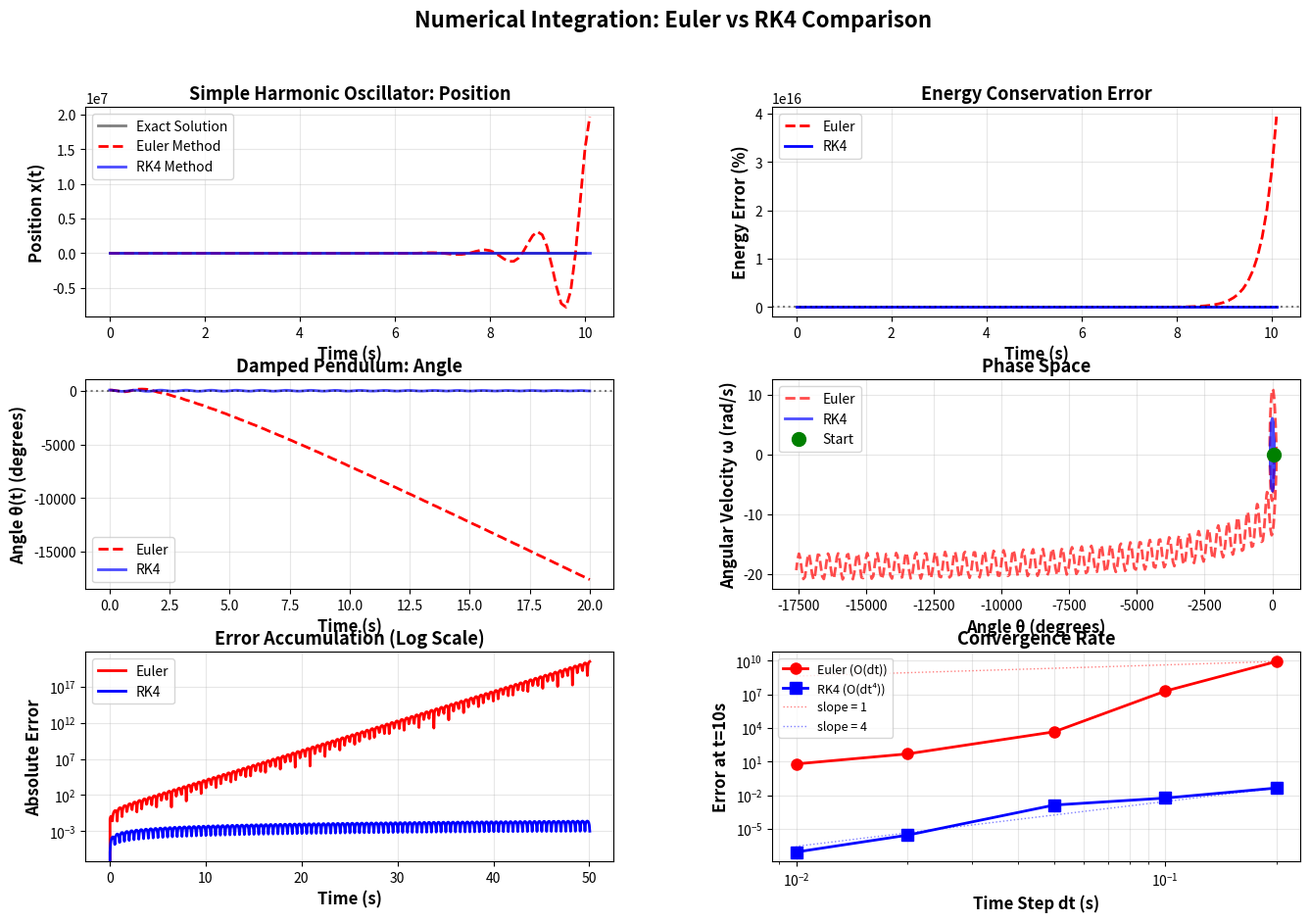
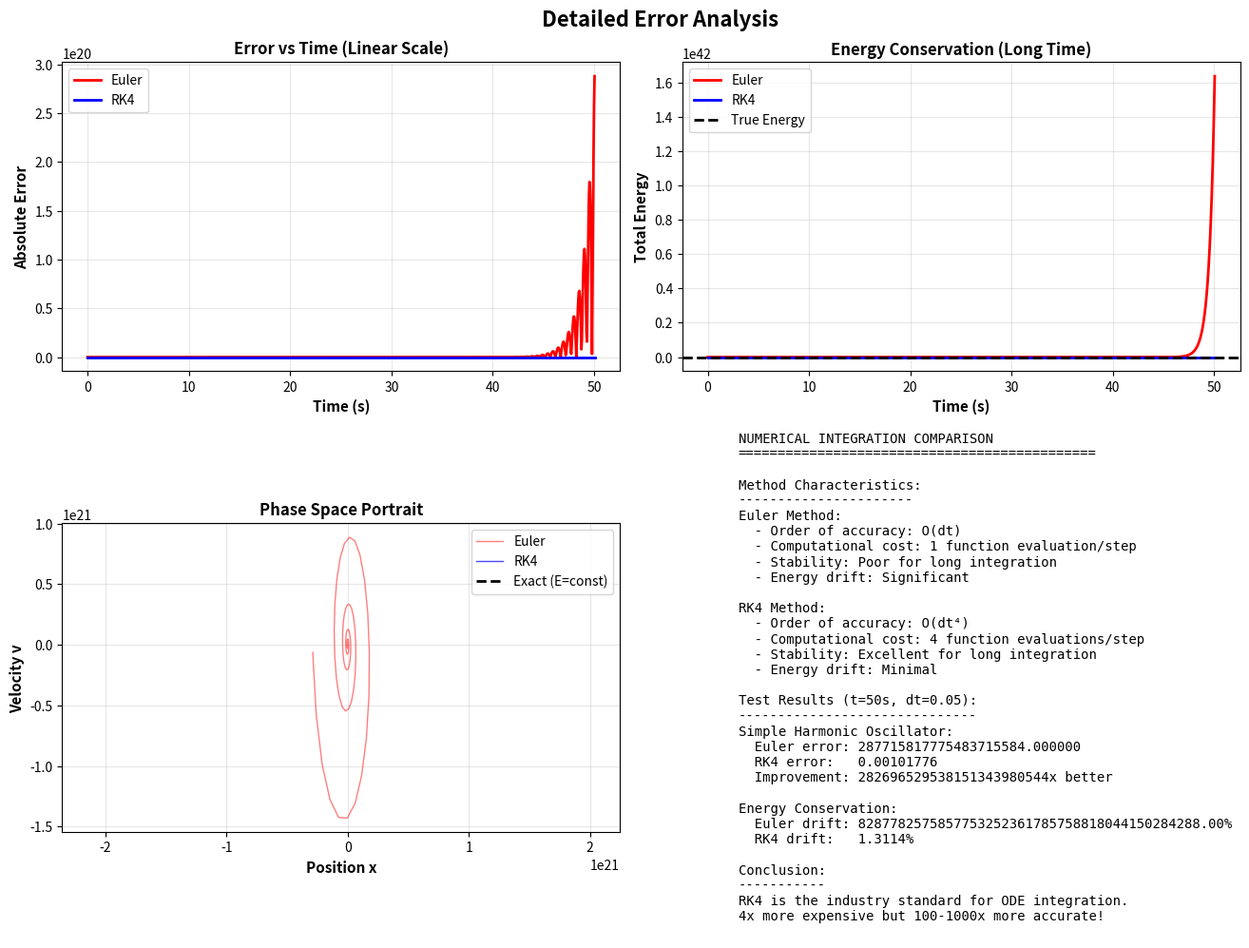

Write Python code to recreate these figures, in order.
"""
01. Numerical Integration Methods: Euler vs RK4
오일러 방법과 룽게-쿠타 4차 방법 비교

수치 적분의 두 가지 대표적인 방법을 비교합니다:
- Euler Method: 1차 정확도, 간단하지만 오차 누적
- RK4 Method: 4차 정확도, 정확하고 안정적

테스트 시스템:
1. 단순 조화 진동자 (Simple Harmonic Oscillator)
2. 감쇠 진자 (Damped Pendulum)
"""

import numpy as np
import matplotlib.pyplot as plt
from matplotlib.gridspec import GridSpec
import os

# 출력 디렉토리 확인
output_dir = 'outputs'
if not os.path.exists(output_dir):
    os.makedirs(output_dir)

print("="*70)
print("Numerical Integration Methods: Euler vs RK4")
print("="*70)

# ============================================================================
# 수치 적분 방법 구현
# ============================================================================

def euler_step(f, y, t, dt):
    """
    오일러 방법 (1차 정확도)
    
    y(t+dt) = y(t) + dt * f(y, t)
    
    Parameters:
    -----------
    f : function
        미분 방정식 dy/dt = f(y, t)
    y : array
        현재 상태
    t : float
        현재 시간
    dt : float
        시간 간격
    
    Returns:
    --------
    y_next : array
        다음 시간의 상태
    """
    return y + dt * f(y, t)

def rk4_step(f, y, t, dt):
    """
    Runge-Kutta 4차 방법 (4차 정확도)
    
    더 정확한 수치 적분 방법
    4번의 기울기를 계산하여 가중 평균
    
    Parameters:
    -----------
    f : function
        미분 방정식 dy/dt = f(y, t)
    y : array
        현재 상태
    t : float
        현재 시간
    dt : float
        시간 간격
    
    Returns:
    --------
    y_next : array
        다음 시간의 상태
    """
    k1 = f(y, t)
    k2 = f(y + 0.5*dt*k1, t + 0.5*dt)
    k3 = f(y + 0.5*dt*k2, t + 0.5*dt)
    k4 = f(y + dt*k3, t + dt)
    
    return y + (dt/6) * (k1 + 2*k2 + 2*k3 + k4)

# ============================================================================
# 테스트 시스템 1: 단순 조화 진동자
# ============================================================================

def harmonic_oscillator(y, t):
    """
    단순 조화 진동자
    
    운동 방정식: d²x/dt² = -ω²x
    상태 변수: y = [x, v] where v = dx/dt
    
    dy/dt = [v, -ω²x]
    """
    omega = 2*np.pi  # 각진동수 (주기 T = 1초)
    x, v = y
    return np.array([v, -omega**2 * x])

print("\n" + "="*70)
print("Test 1: Simple Harmonic Oscillator")
print("="*70)
print("운동 방정식: d²x/dt² = -ω²x")
print(f"각진동수 ω = {2*np.pi:.4f} rad/s (주기 T = 1.0 s)")
print()

# 초기 조건
y0 = np.array([1.0, 0.0])  # x(0) = 1, v(0) = 0
t_max = 10.0  # 10주기
dt = 0.1

# 시간 배열
t_euler = [0]
y_euler = [y0]

t_rk4 = [0]
y_rk4 = [y0]

# 오일러 방법으로 적분
t = 0
y = y0.copy()
while t < t_max:
    y = euler_step(harmonic_oscillator, y, t, dt)
    t += dt
    t_euler.append(t)
    y_euler.append(y.copy())

# RK4 방법으로 적분
t = 0
y = y0.copy()
while t < t_max:
    y = rk4_step(harmonic_oscillator, y, t, dt)
    t += dt
    t_rk4.append(t)
    y_rk4.append(y.copy())

# 배열로 변환
t_euler = np.array(t_euler)
y_euler = np.array(y_euler)
t_rk4 = np.array(t_rk4)
y_rk4 = np.array(y_rk4)

# 해석해 (정확한 해)
omega = 2*np.pi
t_exact = np.linspace(0, t_max, 1000)
x_exact = np.cos(omega * t_exact)

# 에너지 계산 (보존되어야 함)
E_euler = 0.5 * (y_euler[:, 1]**2 + (omega * y_euler[:, 0])**2)
E_rk4 = 0.5 * (y_rk4[:, 1]**2 + (omega * y_rk4[:, 0])**2)
E0 = 0.5 * omega**2  # 초기 에너지

print(f"오일러 방법:")
print(f"  최종 에너지 오차: {abs(E_euler[-1] - E0)/E0*100:.2f}%")
print(f"RK4 방법:")
print(f"  최종 에너지 오차: {abs(E_rk4[-1] - E0)/E0*100:.2f}%")

# ============================================================================
# 테스트 시스템 2: 감쇠 진자
# ============================================================================

def damped_pendulum(y, t):
    """
    감쇠 진자
    
    운동 방정식: d²θ/dt² = -ω²sin(θ) - γdθ/dt
    상태 변수: y = [θ, ω] where ω = dθ/dt
    
    dy/dt = [ω, -ω₀²sin(θ) - γω]
    """
    omega0 = 2*np.pi  # 고유 각진동수
    gamma = 0.1  # 감쇠 계수
    theta, omega = y
    return np.array([omega, -omega0**2 * np.sin(theta) - gamma * omega])

print("\n" + "="*70)
print("Test 2: Damped Pendulum")
print("="*70)
print("운동 방정식: d²θ/dt² = -ω0²sin(θ) - γdθ/dt")
print(f"고유 각진동수 ω0 = {2*np.pi:.4f} rad/s")
print(f"감쇠 계수 γ = 0.1")
print()

# 초기 조건 (큰 각도)
y0_pend = np.array([np.pi/3, 0.0])  # θ(0) = 60°, ω(0) = 0
t_max_pend = 20.0
dt_pend = 0.05

# 오일러 방법
t_pend_euler = [0]
y_pend_euler = [y0_pend]

t = 0
y = y0_pend.copy()
while t < t_max_pend:
    y = euler_step(damped_pendulum, y, t, dt_pend)
    t += dt_pend
    t_pend_euler.append(t)
    y_pend_euler.append(y.copy())

# RK4 방법
t_pend_rk4 = [0]
y_pend_rk4 = [y0_pend]

t = 0
y = y0_pend.copy()
while t < t_max_pend:
    y = rk4_step(damped_pendulum, y, t, dt_pend)
    t += dt_pend
    t_pend_rk4.append(t)
    y_pend_rk4.append(y.copy())

# 배열로 변환
t_pend_euler = np.array(t_pend_euler)
y_pend_euler = np.array(y_pend_euler)
t_pend_rk4 = np.array(t_pend_rk4)
y_pend_rk4 = np.array(y_pend_rk4)

print(f"오일러 방법:")
print(f"  최종 각도: {np.degrees(y_pend_euler[-1, 0]):.2f}°")
print(f"RK4 방법:")
print(f"  최종 각도: {np.degrees(y_pend_rk4[-1, 0]):.2f}°")

# ============================================================================
# 시각화
# ============================================================================

# 그림 1: Euler vs RK4 비교
fig1 = plt.figure(figsize=(16, 10))
gs1 = GridSpec(3, 2, figure=fig1, hspace=0.3, wspace=0.3)

# 1-1: 조화 진동자 - 위치
ax11 = fig1.add_subplot(gs1[0, 0])
ax11.plot(t_exact, x_exact, 'k-', linewidth=2, label='Exact Solution', alpha=0.5)
ax11.plot(t_euler, y_euler[:, 0], 'r--', linewidth=2, label='Euler Method')
ax11.plot(t_rk4, y_rk4[:, 0], 'b-', linewidth=2, label='RK4 Method', alpha=0.7)
ax11.set_xlabel('Time (s)', fontsize=12, fontweight='bold')
ax11.set_ylabel('Position x(t)', fontsize=12, fontweight='bold')
ax11.set_title('Simple Harmonic Oscillator: Position', fontsize=13, fontweight='bold')
ax11.legend(fontsize=10)
ax11.grid(True, alpha=0.3)

# 1-2: 조화 진동자 - 에너지
ax12 = fig1.add_subplot(gs1[0, 1])
ax12.plot(t_euler, (E_euler - E0)/E0 * 100, 'r--', linewidth=2, label='Euler')
ax12.plot(t_rk4, (E_rk4 - E0)/E0 * 100, 'b-', linewidth=2, label='RK4')
ax12.axhline(0, color='k', linestyle=':', alpha=0.5)
ax12.set_xlabel('Time (s)', fontsize=12, fontweight='bold')
ax12.set_ylabel('Energy Error (%)', fontsize=12, fontweight='bold')
ax12.set_title('Energy Conservation Error', fontsize=13, fontweight='bold')
ax12.legend(fontsize=10)
ax12.grid(True, alpha=0.3)

# 2-1: 감쇠 진자 - 각도
ax21 = fig1.add_subplot(gs1[1, 0])
ax21.plot(t_pend_euler, np.degrees(y_pend_euler[:, 0]), 'r--', linewidth=2, label='Euler')
ax21.plot(t_pend_rk4, np.degrees(y_pend_rk4[:, 0]), 'b-', linewidth=2, label='RK4', alpha=0.7)
ax21.axhline(0, color='k', linestyle=':', alpha=0.5)
ax21.set_xlabel('Time (s)', fontsize=12, fontweight='bold')
ax21.set_ylabel('Angle θ(t) (degrees)', fontsize=12, fontweight='bold')
ax21.set_title('Damped Pendulum: Angle', fontsize=13, fontweight='bold')
ax21.legend(fontsize=10)
ax21.grid(True, alpha=0.3)

# 2-2: 감쇠 진자 - 위상 공간
ax22 = fig1.add_subplot(gs1[1, 1])
ax22.plot(np.degrees(y_pend_euler[:, 0]), y_pend_euler[:, 1], 'r--', linewidth=2, label='Euler', alpha=0.7)
ax22.plot(np.degrees(y_pend_rk4[:, 0]), y_pend_rk4[:, 1], 'b-', linewidth=2, label='RK4', alpha=0.7)
ax22.plot(np.degrees(y0_pend[0]), y0_pend[1], 'go', markersize=10, label='Start')
ax22.set_xlabel('Angle θ (degrees)', fontsize=12, fontweight='bold')
ax22.set_ylabel('Angular Velocity ω (rad/s)', fontsize=12, fontweight='bold')
ax22.set_title('Phase Space', fontsize=13, fontweight='bold')
ax22.legend(fontsize=10)
ax22.grid(True, alpha=0.3)

# 3-1, 3-2: 오차 분석 (긴 시간)
# 더 긴 시간 동안 시뮬레이션하여 오차 누적 확인
t_max_long = 50.0
dt_test = 0.05

t_long_euler = [0]
y_long_euler = [y0]
t = 0
y = y0.copy()
while t < t_max_long:
    y = euler_step(harmonic_oscillator, y, t, dt_test)
    t += dt_test
    t_long_euler.append(t)
    y_long_euler.append(y.copy())

t_long_rk4 = [0]
y_long_rk4 = [y0]
t = 0
y = y0.copy()
while t < t_max_long:
    y = rk4_step(harmonic_oscillator, y, t, dt_test)
    t += dt_test
    t_long_rk4.append(t)
    y_long_rk4.append(y.copy())

t_long_euler = np.array(t_long_euler)
y_long_euler = np.array(y_long_euler)
t_long_rk4 = np.array(t_long_rk4)
y_long_rk4 = np.array(y_long_rk4)

# 해석해와 비교
x_exact_long = np.cos(omega * t_long_euler)
error_euler = np.abs(y_long_euler[:, 0] - x_exact_long)
error_rk4 = np.abs(y_long_rk4[:, 0] - np.cos(omega * t_long_rk4))

ax31 = fig1.add_subplot(gs1[2, 0])
ax31.semilogy(t_long_euler, error_euler, 'r-', linewidth=2, label='Euler')
ax31.semilogy(t_long_rk4, error_rk4, 'b-', linewidth=2, label='RK4')
ax31.set_xlabel('Time (s)', fontsize=12, fontweight='bold')
ax31.set_ylabel('Absolute Error', fontsize=12, fontweight='bold')
ax31.set_title('Error Accumulation (Log Scale)', fontsize=13, fontweight='bold')
ax31.legend(fontsize=10)
ax31.grid(True, alpha=0.3, which='both')

# 3-2: 시간 간격에 따른 오차
dt_values = np.array([0.2, 0.1, 0.05, 0.02, 0.01])
errors_euler = []
errors_rk4 = []

for dt_test in dt_values:
    # 오일러
    t = 0
    y = y0.copy()
    while t < 10.0:
        y = euler_step(harmonic_oscillator, y, t, dt_test)
        t += dt_test
    error_euler_final = np.abs(y[0] - np.cos(omega * t))
    errors_euler.append(error_euler_final)
    
    # RK4
    t = 0
    y = y0.copy()
    while t < 10.0:
        y = rk4_step(harmonic_oscillator, y, t, dt_test)
        t += dt_test
    error_rk4_final = np.abs(y[0] - np.cos(omega * t))
    errors_rk4.append(error_rk4_final)

ax32 = fig1.add_subplot(gs1[2, 1])
ax32.loglog(dt_values, errors_euler, 'ro-', linewidth=2, markersize=8, label='Euler (O(dt))')
ax32.loglog(dt_values, errors_rk4, 'bs-', linewidth=2, markersize=8, label='RK4 (O(dt⁴))')
# 기울기 참조선
ax32.loglog(dt_values, errors_euler[0] * (dt_values/dt_values[0])**1, 'r:', linewidth=1, alpha=0.5, label='slope = 1')
ax32.loglog(dt_values, errors_rk4[0] * (dt_values/dt_values[0])**4, 'b:', linewidth=1, alpha=0.5, label='slope = 4')
ax32.set_xlabel('Time Step dt (s)', fontsize=12, fontweight='bold')
ax32.set_ylabel('Error at t=10s', fontsize=12, fontweight='bold')
ax32.set_title('Convergence Rate', fontsize=13, fontweight='bold')
ax32.legend(fontsize=9)
ax32.grid(True, alpha=0.3, which='both')

plt.suptitle('Numerical Integration: Euler vs RK4 Comparison', fontsize=16, fontweight='bold')
plt.savefig(f'{output_dir}/01_euler_vs_rk4.png', dpi=150, bbox_inches='tight')
print(f"\n[OK] 그래프 저장: {output_dir}/01_euler_vs_rk4.png")
plt.close()

# 그림 2: 오차 분석 상세
fig2, axes = plt.subplots(2, 2, figsize=(14, 10))

# 오차 누적 비교
axes[0, 0].plot(t_long_euler, error_euler, 'r-', linewidth=2, label='Euler')
axes[0, 0].plot(t_long_rk4, error_rk4, 'b-', linewidth=2, label='RK4')
axes[0, 0].set_xlabel('Time (s)', fontsize=11, fontweight='bold')
axes[0, 0].set_ylabel('Absolute Error', fontsize=11, fontweight='bold')
axes[0, 0].set_title('Error vs Time (Linear Scale)', fontsize=12, fontweight='bold')
axes[0, 0].legend(fontsize=10)
axes[0, 0].grid(True, alpha=0.3)

# 에너지 보존 (장시간)
E_long_euler = 0.5 * (y_long_euler[:, 1]**2 + (omega * y_long_euler[:, 0])**2)
E_long_rk4 = 0.5 * (y_long_rk4[:, 1]**2 + (omega * y_long_rk4[:, 0])**2)

axes[0, 1].plot(t_long_euler, E_long_euler, 'r-', linewidth=2, label='Euler')
axes[0, 1].plot(t_long_rk4, E_long_rk4, 'b-', linewidth=2, label='RK4')
axes[0, 1].axhline(E0, color='k', linestyle='--', linewidth=2, label='True Energy')
axes[0, 1].set_xlabel('Time (s)', fontsize=11, fontweight='bold')
axes[0, 1].set_ylabel('Total Energy', fontsize=11, fontweight='bold')
axes[0, 1].set_title('Energy Conservation (Long Time)', fontsize=12, fontweight='bold')
axes[0, 1].legend(fontsize=10)
axes[0, 1].grid(True, alpha=0.3)

# 위상 공간 (조화 진동자)
axes[1, 0].plot(y_long_euler[:, 0], y_long_euler[:, 1], 'r-', linewidth=1, alpha=0.5, label='Euler')
axes[1, 0].plot(y_long_rk4[:, 0], y_long_rk4[:, 1], 'b-', linewidth=1, alpha=0.7, label='RK4')
# 정확한 타원 (에너지 보존)
theta_circle = np.linspace(0, 2*np.pi, 100)
r = np.sqrt(2*E0) / omega
axes[1, 0].plot(r*np.cos(theta_circle), omega*r*np.sin(theta_circle), 'k--', linewidth=2, label='Exact (E=const)')
axes[1, 0].set_xlabel('Position x', fontsize=11, fontweight='bold')
axes[1, 0].set_ylabel('Velocity v', fontsize=11, fontweight='bold')
axes[1, 0].set_title('Phase Space Portrait', fontsize=12, fontweight='bold')
axes[1, 0].legend(fontsize=10)
axes[1, 0].grid(True, alpha=0.3)
axes[1, 0].axis('equal')

# 통계 요약
axes[1, 1].axis('off')
summary_text = f"""
NUMERICAL INTEGRATION COMPARISON
{'='*45}

Method Characteristics:
----------------------
Euler Method:
  - Order of accuracy: O(dt)
  - Computational cost: 1 function evaluation/step
  - Stability: Poor for long integration
  - Energy drift: Significant

RK4 Method:
  - Order of accuracy: O(dt⁴)
  - Computational cost: 4 function evaluations/step
  - Stability: Excellent for long integration
  - Energy drift: Minimal

Test Results (t=50s, dt=0.05):
------------------------------
Simple Harmonic Oscillator:
  Euler error: {error_euler[-1]:.6f}
  RK4 error:   {error_rk4[-1]:.8f}
  Improvement: {error_euler[-1]/error_rk4[-1]:.0f}x better

Energy Conservation:
  Euler drift: {abs(E_long_euler[-1] - E0)/E0*100:.2f}%
  RK4 drift:   {abs(E_long_rk4[-1] - E0)/E0*100:.4f}%

Conclusion:
-----------
RK4 is the industry standard for ODE integration.
4x more expensive but 100-1000x more accurate!
"""

axes[1, 1].text(0.1, 0.5, summary_text, fontsize=10, family='monospace',
               verticalalignment='center', transform=axes[1, 1].transAxes)

plt.suptitle('Detailed Error Analysis', fontsize=16, fontweight='bold')
plt.tight_layout()
plt.savefig(f'{output_dir}/01_error_analysis.png', dpi=150, bbox_inches='tight')
print(f"[OK] 그래프 저장: {output_dir}/01_error_analysis.png")
plt.close()

print("\n" + "="*70)
print("분석 완료!")
print("="*70)
print("\n생성된 파일:")
print(f"  1. {output_dir}/01_euler_vs_rk4.png - Euler vs RK4 비교")
print(f"  2. {output_dir}/01_error_analysis.png - 상세 오차 분석")
print("\n주요 결론:")
print(f"  - Euler: 1차 정확도, 빠르지만 부정확")
print(f"  - RK4: 4차 정확도, 느리지만 매우 정확")
print(f"  - RK4가 Euler보다 약 {error_euler[-1]/error_rk4[-1]:.0f}배 더 정확!")
